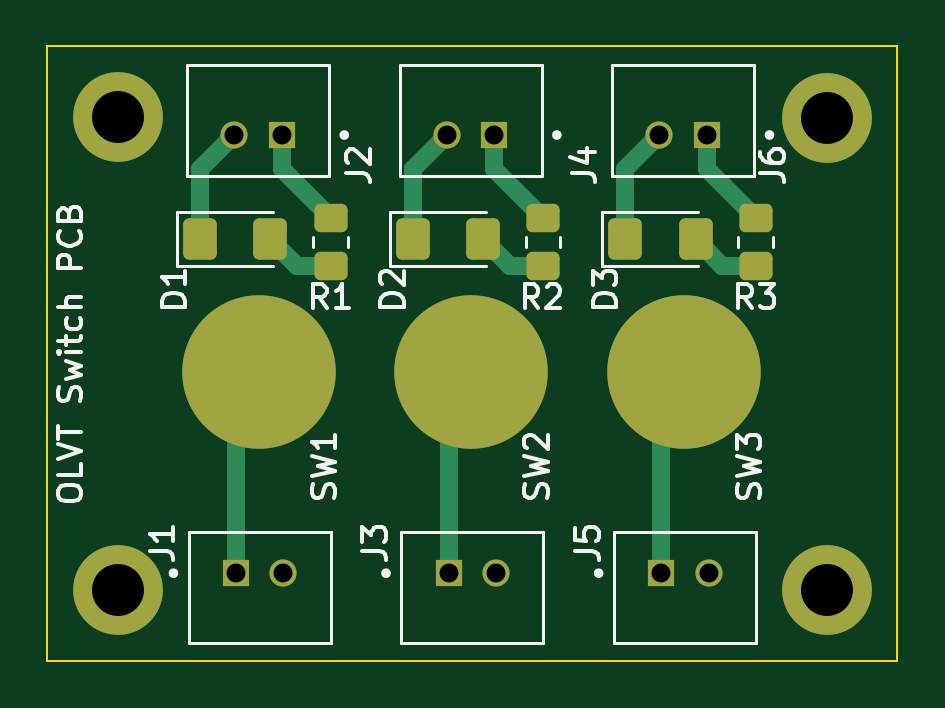
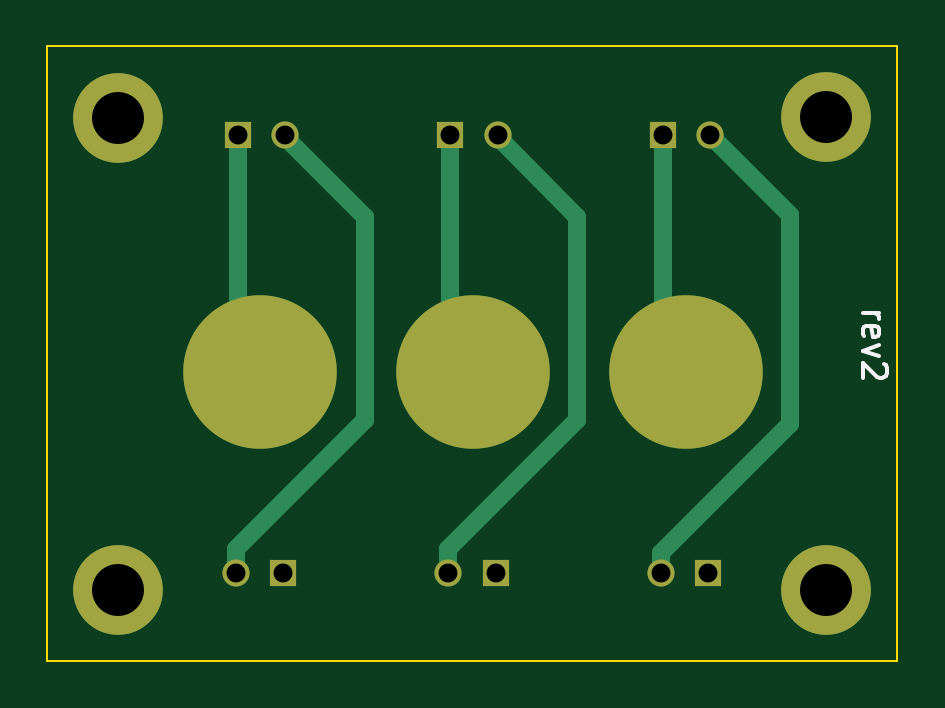
Circuit board: 11 layer files. Board 36.0 x 26.0 mm.
- bottom_copper: switches-B_Cu.gbr (3339 bytes)
- bottom_mask: switches-B_Mask.gbr (1381 bytes)
- paste: switches-B_Paste.gbr (608 bytes)
- bottom_silk: switches-B_Silkscreen.gbr (1330 bytes)
- outline: switches-Edge_Cuts.gbr (685 bytes)
- top_copper: switches-F_Cu.gbr (5095 bytes)
- top_mask: switches-F_Mask.gbr (2563 bytes)
- paste: switches-F_Paste.gbr (1795 bytes)
- top_silk: switches-F_Silkscreen.gbr (15668 bytes)
- drill: switches-NPTH.drl (272 bytes)
- drill: switches-PTH.drl (639 bytes)

=== bottom_copper: switches-B_Cu.gbr ===
%TF.GenerationSoftware,KiCad,Pcbnew,(6.0.4)*%
%TF.CreationDate,2023-03-31T12:06:15-04:00*%
%TF.ProjectId,switches,73776974-6368-4657-932e-6b696361645f,rev?*%
%TF.SameCoordinates,Original*%
%TF.FileFunction,Copper,L2,Bot*%
%TF.FilePolarity,Positive*%
%FSLAX46Y46*%
G04 Gerber Fmt 4.6, Leading zero omitted, Abs format (unit mm)*
G04 Created by KiCad (PCBNEW (6.0.4)) date 2023-03-31 12:06:15*
%MOMM*%
%LPD*%
G01*
G04 APERTURE LIST*
%TA.AperFunction,ComponentPad*%
%ADD10C,3.800000*%
%TD*%
%TA.AperFunction,SMDPad,CuDef*%
%ADD11C,6.500000*%
%TD*%
%TA.AperFunction,ComponentPad*%
%ADD12C,1.150000*%
%TD*%
%TA.AperFunction,ComponentPad*%
%ADD13R,1.150000X1.150000*%
%TD*%
%TA.AperFunction,Conductor*%
%ADD14C,0.750000*%
%TD*%
G04 APERTURE END LIST*
D10*
%TO.P,REF\u002A\u002A,1*%
%TO.N,N/C*%
X150534000Y-56325000D03*
%TD*%
D11*
%TO.P,SW3,2,2*%
%TO.N,Net-(J6-Pad1)*%
X174500000Y-67125000D03*
%TD*%
%TO.P,SW2,2,2*%
%TO.N,Net-(J4-Pad1)*%
X165500000Y-67125000D03*
%TD*%
D10*
%TO.P,REF\u002A\u002A,1*%
%TO.N,N/C*%
X150534000Y-76375000D03*
%TD*%
D12*
%TO.P,J6,2,Pin_2*%
%TO.N,Net-(D3-Pad1)*%
X173459000Y-57100000D03*
D13*
%TO.P,J6,1,Pin_1*%
%TO.N,Net-(J6-Pad1)*%
X175466000Y-57100000D03*
%TD*%
%TO.P,J5,1,Pin_1*%
%TO.N,Net-(J5-Pad1)*%
X173534000Y-75650000D03*
D12*
%TO.P,J5,2,Pin_2*%
%TO.N,Net-(D3-Pad1)*%
X175541000Y-75650000D03*
%TD*%
D13*
%TO.P,J4,1,Pin_1*%
%TO.N,Net-(J4-Pad1)*%
X166466000Y-57100000D03*
D12*
%TO.P,J4,2,Pin_2*%
%TO.N,Net-(D2-Pad1)*%
X164459000Y-57100000D03*
%TD*%
D10*
%TO.P,REF\u002A\u002A,1*%
%TO.N,N/C*%
X180534000Y-56375000D03*
%TD*%
D11*
%TO.P,SW1,2,2*%
%TO.N,Net-(J2-Pad1)*%
X156500000Y-67125000D03*
%TD*%
D13*
%TO.P,J3,1,Pin_1*%
%TO.N,Net-(J3-Pad1)*%
X164534000Y-75650000D03*
D12*
%TO.P,J3,2,Pin_2*%
%TO.N,Net-(D2-Pad1)*%
X166541000Y-75650000D03*
%TD*%
D13*
%TO.P,J2,1,Pin_1*%
%TO.N,Net-(J2-Pad1)*%
X157466000Y-57100000D03*
D12*
%TO.P,J2,2,Pin_2*%
%TO.N,Net-(D1-Pad1)*%
X155459000Y-57100000D03*
%TD*%
D10*
%TO.P,REF\u002A\u002A,1*%
%TO.N,N/C*%
X180534000Y-76375000D03*
%TD*%
D12*
%TO.P,J1,2,Pin_2*%
%TO.N,Net-(D1-Pad1)*%
X157541000Y-75650000D03*
D13*
%TO.P,J1,1,Pin_1*%
%TO.N,Net-(J1-Pad1)*%
X155534000Y-75650000D03*
%TD*%
D14*
%TO.N,Net-(D1-Pad1)*%
X152075489Y-60483511D02*
X155459000Y-57100000D01*
X157541000Y-74782000D02*
X152075489Y-69316489D01*
X152075489Y-69316489D02*
X152075489Y-60483511D01*
X157541000Y-75650000D02*
X157541000Y-74782000D01*
%TO.N,Net-(D2-Pad1)*%
X164459000Y-57100000D02*
X164459000Y-57200000D01*
X164459000Y-57200000D02*
X161075489Y-60583511D01*
X161075489Y-60583511D02*
X161075489Y-69166489D01*
X161075489Y-69166489D02*
X166541000Y-74632000D01*
X166541000Y-74632000D02*
X166541000Y-75650000D01*
%TO.N,Net-(D3-Pad1)*%
X170075489Y-69166489D02*
X175541000Y-74632000D01*
X173459000Y-57200000D02*
X170075489Y-60583511D01*
X170075489Y-60583511D02*
X170075489Y-69166489D01*
X173459000Y-57100000D02*
X173459000Y-57200000D01*
X175541000Y-74632000D02*
X175541000Y-75650000D01*
%TO.N,Net-(J2-Pad1)*%
X156500000Y-66500000D02*
X157466000Y-65534000D01*
X157466000Y-65534000D02*
X157466000Y-57100000D01*
%TO.N,Net-(J4-Pad1)*%
X165659000Y-66500000D02*
X166466000Y-65693000D01*
X165500000Y-66500000D02*
X165659000Y-66500000D01*
X166466000Y-65693000D02*
X166466000Y-57100000D01*
%TO.N,Net-(J6-Pad1)*%
X175466000Y-57100000D02*
X175466000Y-65534000D01*
X175466000Y-65534000D02*
X174500000Y-66500000D01*
%TD*%
M02*

=== bottom_mask: switches-B_Mask.gbr ===
%TF.GenerationSoftware,KiCad,Pcbnew,(6.0.4)*%
%TF.CreationDate,2023-03-31T12:06:15-04:00*%
%TF.ProjectId,switches,73776974-6368-4657-932e-6b696361645f,rev?*%
%TF.SameCoordinates,Original*%
%TF.FileFunction,Soldermask,Bot*%
%TF.FilePolarity,Negative*%
%FSLAX46Y46*%
G04 Gerber Fmt 4.6, Leading zero omitted, Abs format (unit mm)*
G04 Created by KiCad (PCBNEW (6.0.4)) date 2023-03-31 12:06:15*
%MOMM*%
%LPD*%
G01*
G04 APERTURE LIST*
%ADD10C,3.800000*%
%ADD11C,6.500000*%
%ADD12C,1.150000*%
%ADD13R,1.150000X1.150000*%
G04 APERTURE END LIST*
D10*
%TO.C,REF\u002A\u002A*%
X150534000Y-56325000D03*
%TD*%
D11*
%TO.C,SW3*%
X174500000Y-67125000D03*
%TD*%
%TO.C,SW2*%
X165500000Y-67125000D03*
%TD*%
D10*
%TO.C,REF\u002A\u002A*%
X150534000Y-76375000D03*
%TD*%
D12*
%TO.C,J6*%
X173459000Y-57100000D03*
D13*
X175466000Y-57100000D03*
%TD*%
%TO.C,J5*%
X173534000Y-75650000D03*
D12*
X175541000Y-75650000D03*
%TD*%
D13*
%TO.C,J4*%
X166466000Y-57100000D03*
D12*
X164459000Y-57100000D03*
%TD*%
D10*
%TO.C,REF\u002A\u002A*%
X180534000Y-56375000D03*
%TD*%
D11*
%TO.C,SW1*%
X156500000Y-67125000D03*
%TD*%
D13*
%TO.C,J3*%
X164534000Y-75650000D03*
D12*
X166541000Y-75650000D03*
%TD*%
D13*
%TO.C,J2*%
X157466000Y-57100000D03*
D12*
X155459000Y-57100000D03*
%TD*%
D10*
%TO.C,REF\u002A\u002A*%
X180534000Y-76375000D03*
%TD*%
D12*
%TO.C,J1*%
X157541000Y-75650000D03*
D13*
X155534000Y-75650000D03*
%TD*%
M02*

=== paste: switches-B_Paste.gbr ===
%TF.GenerationSoftware,KiCad,Pcbnew,(6.0.4)*%
%TF.CreationDate,2023-03-31T12:06:15-04:00*%
%TF.ProjectId,switches,73776974-6368-4657-932e-6b696361645f,rev?*%
%TF.SameCoordinates,Original*%
%TF.FileFunction,Paste,Bot*%
%TF.FilePolarity,Positive*%
%FSLAX46Y46*%
G04 Gerber Fmt 4.6, Leading zero omitted, Abs format (unit mm)*
G04 Created by KiCad (PCBNEW (6.0.4)) date 2023-03-31 12:06:15*
%MOMM*%
%LPD*%
G01*
G04 APERTURE LIST*
%ADD10C,6.500000*%
G04 APERTURE END LIST*
D10*
%TO.C,SW3*%
X174500000Y-67125000D03*
%TD*%
%TO.C,SW2*%
X165500000Y-67125000D03*
%TD*%
%TO.C,SW1*%
X156500000Y-67125000D03*
%TD*%
M02*

=== bottom_silk: switches-B_Silkscreen.gbr ===
%TF.GenerationSoftware,KiCad,Pcbnew,(6.0.4)*%
%TF.CreationDate,2023-03-31T12:06:15-04:00*%
%TF.ProjectId,switches,73776974-6368-4657-932e-6b696361645f,rev?*%
%TF.SameCoordinates,Original*%
%TF.FileFunction,Legend,Bot*%
%TF.FilePolarity,Positive*%
%FSLAX46Y46*%
G04 Gerber Fmt 4.6, Leading zero omitted, Abs format (unit mm)*
G04 Created by KiCad (PCBNEW (6.0.4)) date 2023-03-31 12:06:15*
%MOMM*%
%LPD*%
G01*
G04 APERTURE LIST*
%ADD10C,0.150000*%
G04 APERTURE END LIST*
D10*
X148986380Y-64617857D02*
X148319714Y-64617857D01*
X148510190Y-64617857D02*
X148414952Y-64665476D01*
X148367333Y-64713095D01*
X148319714Y-64808333D01*
X148319714Y-64903571D01*
X148938761Y-65617857D02*
X148986380Y-65522619D01*
X148986380Y-65332142D01*
X148938761Y-65236904D01*
X148843523Y-65189285D01*
X148462571Y-65189285D01*
X148367333Y-65236904D01*
X148319714Y-65332142D01*
X148319714Y-65522619D01*
X148367333Y-65617857D01*
X148462571Y-65665476D01*
X148557809Y-65665476D01*
X148653047Y-65189285D01*
X148319714Y-65998809D02*
X148986380Y-66236904D01*
X148319714Y-66475000D01*
X148081619Y-66808333D02*
X148034000Y-66855952D01*
X147986380Y-66951190D01*
X147986380Y-67189285D01*
X148034000Y-67284523D01*
X148081619Y-67332142D01*
X148176857Y-67379761D01*
X148272095Y-67379761D01*
X148414952Y-67332142D01*
X148986380Y-66760714D01*
X148986380Y-67379761D01*
M02*

=== outline: switches-Edge_Cuts.gbr ===
%TF.GenerationSoftware,KiCad,Pcbnew,(6.0.4)*%
%TF.CreationDate,2023-03-31T12:06:15-04:00*%
%TF.ProjectId,switches,73776974-6368-4657-932e-6b696361645f,rev?*%
%TF.SameCoordinates,Original*%
%TF.FileFunction,Profile,NP*%
%FSLAX46Y46*%
G04 Gerber Fmt 4.6, Leading zero omitted, Abs format (unit mm)*
G04 Created by KiCad (PCBNEW (6.0.4)) date 2023-03-31 12:06:15*
%MOMM*%
%LPD*%
G01*
G04 APERTURE LIST*
%TA.AperFunction,Profile*%
%ADD10C,0.100000*%
%TD*%
G04 APERTURE END LIST*
D10*
X147534000Y-53350000D02*
X183534000Y-53350000D01*
X183534000Y-53350000D02*
X183534000Y-79350000D01*
X183534000Y-79350000D02*
X147534000Y-79350000D01*
X147534000Y-79350000D02*
X147534000Y-53350000D01*
M02*

=== top_copper: switches-F_Cu.gbr ===
%TF.GenerationSoftware,KiCad,Pcbnew,(6.0.4)*%
%TF.CreationDate,2023-03-31T12:06:15-04:00*%
%TF.ProjectId,switches,73776974-6368-4657-932e-6b696361645f,rev?*%
%TF.SameCoordinates,Original*%
%TF.FileFunction,Copper,L1,Top*%
%TF.FilePolarity,Positive*%
%FSLAX46Y46*%
G04 Gerber Fmt 4.6, Leading zero omitted, Abs format (unit mm)*
G04 Created by KiCad (PCBNEW (6.0.4)) date 2023-03-31 12:06:15*
%MOMM*%
%LPD*%
G01*
G04 APERTURE LIST*
G04 Aperture macros list*
%AMRoundRect*
0 Rectangle with rounded corners*
0 $1 Rounding radius*
0 $2 $3 $4 $5 $6 $7 $8 $9 X,Y pos of 4 corners*
0 Add a 4 corners polygon primitive as box body*
4,1,4,$2,$3,$4,$5,$6,$7,$8,$9,$2,$3,0*
0 Add four circle primitives for the rounded corners*
1,1,$1+$1,$2,$3*
1,1,$1+$1,$4,$5*
1,1,$1+$1,$6,$7*
1,1,$1+$1,$8,$9*
0 Add four rect primitives between the rounded corners*
20,1,$1+$1,$2,$3,$4,$5,0*
20,1,$1+$1,$4,$5,$6,$7,0*
20,1,$1+$1,$6,$7,$8,$9,0*
20,1,$1+$1,$8,$9,$2,$3,0*%
G04 Aperture macros list end*
%TA.AperFunction,ComponentPad*%
%ADD10C,3.800000*%
%TD*%
%TA.AperFunction,SMDPad,CuDef*%
%ADD11RoundRect,0.250000X-0.450000X0.350000X-0.450000X-0.350000X0.450000X-0.350000X0.450000X0.350000X0*%
%TD*%
%TA.AperFunction,SMDPad,CuDef*%
%ADD12C,6.500000*%
%TD*%
%TA.AperFunction,ComponentPad*%
%ADD13C,1.150000*%
%TD*%
%TA.AperFunction,ComponentPad*%
%ADD14R,1.150000X1.150000*%
%TD*%
%TA.AperFunction,SMDPad,CuDef*%
%ADD15RoundRect,0.250001X-0.462499X-0.624999X0.462499X-0.624999X0.462499X0.624999X-0.462499X0.624999X0*%
%TD*%
%TA.AperFunction,Conductor*%
%ADD16C,0.750000*%
%TD*%
G04 APERTURE END LIST*
D10*
%TO.P,REF\u002A\u002A,1*%
%TO.N,N/C*%
X150534000Y-56325000D03*
%TD*%
D11*
%TO.P,R1,1*%
%TO.N,Net-(J2-Pad1)*%
X159534000Y-60625000D03*
%TO.P,R1,2*%
%TO.N,Net-(D1-Pad2)*%
X159534000Y-62625000D03*
%TD*%
D12*
%TO.P,SW3,1,1*%
%TO.N,Net-(J5-Pad1)*%
X174500000Y-67125000D03*
%TD*%
%TO.P,SW2,1,1*%
%TO.N,Net-(J3-Pad1)*%
X165500000Y-67125000D03*
%TD*%
D10*
%TO.P,REF\u002A\u002A,1*%
%TO.N,N/C*%
X150534000Y-76375000D03*
%TD*%
D11*
%TO.P,R3,1*%
%TO.N,Net-(J6-Pad1)*%
X177534000Y-60625000D03*
%TO.P,R3,2*%
%TO.N,Net-(D3-Pad2)*%
X177534000Y-62625000D03*
%TD*%
D13*
%TO.P,J6,2,Pin_2*%
%TO.N,Net-(D3-Pad1)*%
X173459000Y-57100000D03*
D14*
%TO.P,J6,1,Pin_1*%
%TO.N,Net-(J6-Pad1)*%
X175466000Y-57100000D03*
%TD*%
%TO.P,J5,1,Pin_1*%
%TO.N,Net-(J5-Pad1)*%
X173534000Y-75650000D03*
D13*
%TO.P,J5,2,Pin_2*%
%TO.N,Net-(D3-Pad1)*%
X175541000Y-75650000D03*
%TD*%
D14*
%TO.P,J4,1,Pin_1*%
%TO.N,Net-(J4-Pad1)*%
X166466000Y-57100000D03*
D13*
%TO.P,J4,2,Pin_2*%
%TO.N,Net-(D2-Pad1)*%
X164459000Y-57100000D03*
%TD*%
D10*
%TO.P,REF\u002A\u002A,1*%
%TO.N,N/C*%
X180534000Y-56375000D03*
%TD*%
D15*
%TO.P,D1,1,K*%
%TO.N,Net-(D1-Pad1)*%
X154012500Y-61500000D03*
%TO.P,D1,2,A*%
%TO.N,Net-(D1-Pad2)*%
X156987500Y-61500000D03*
%TD*%
D12*
%TO.P,SW1,1,1*%
%TO.N,Net-(J1-Pad1)*%
X156500000Y-67125000D03*
%TD*%
D14*
%TO.P,J3,1,Pin_1*%
%TO.N,Net-(J3-Pad1)*%
X164534000Y-75650000D03*
D13*
%TO.P,J3,2,Pin_2*%
%TO.N,Net-(D2-Pad1)*%
X166541000Y-75650000D03*
%TD*%
D11*
%TO.P,R2,1*%
%TO.N,Net-(J4-Pad1)*%
X168534000Y-60625000D03*
%TO.P,R2,2*%
%TO.N,Net-(D2-Pad2)*%
X168534000Y-62625000D03*
%TD*%
D14*
%TO.P,J2,1,Pin_1*%
%TO.N,Net-(J2-Pad1)*%
X157466000Y-57100000D03*
D13*
%TO.P,J2,2,Pin_2*%
%TO.N,Net-(D1-Pad1)*%
X155459000Y-57100000D03*
%TD*%
D15*
%TO.P,D3,1,K*%
%TO.N,Net-(D3-Pad1)*%
X172012500Y-61500000D03*
%TO.P,D3,2,A*%
%TO.N,Net-(D3-Pad2)*%
X174987500Y-61500000D03*
%TD*%
%TO.P,D2,1,K*%
%TO.N,Net-(D2-Pad1)*%
X163012500Y-61500000D03*
%TO.P,D2,2,A*%
%TO.N,Net-(D2-Pad2)*%
X165987500Y-61500000D03*
%TD*%
D10*
%TO.P,REF\u002A\u002A,1*%
%TO.N,N/C*%
X180534000Y-76375000D03*
%TD*%
D13*
%TO.P,J1,2,Pin_2*%
%TO.N,Net-(D1-Pad1)*%
X157541000Y-75650000D03*
D14*
%TO.P,J1,1,Pin_1*%
%TO.N,Net-(J1-Pad1)*%
X155534000Y-75650000D03*
%TD*%
D16*
%TO.N,Net-(D1-Pad1)*%
X154012500Y-58546500D02*
X155459000Y-57100000D01*
X154012500Y-61500000D02*
X154012500Y-58546500D01*
%TO.N,Net-(D1-Pad2)*%
X159534000Y-62625000D02*
X158112500Y-62625000D01*
X158112500Y-62625000D02*
X156987500Y-61500000D01*
%TO.N,Net-(D2-Pad1)*%
X163012500Y-58546500D02*
X164459000Y-57100000D01*
X163012500Y-61500000D02*
X163012500Y-58546500D01*
%TO.N,Net-(D2-Pad2)*%
X168534000Y-62625000D02*
X167112500Y-62625000D01*
X167112500Y-62625000D02*
X165987500Y-61500000D01*
%TO.N,Net-(D3-Pad1)*%
X172012500Y-58546500D02*
X173459000Y-57100000D01*
X172012500Y-61500000D02*
X172012500Y-58546500D01*
%TO.N,Net-(D3-Pad2)*%
X177534000Y-62625000D02*
X176112500Y-62625000D01*
X176112500Y-62625000D02*
X174987500Y-61500000D01*
%TO.N,Net-(J1-Pad1)*%
X155534000Y-75650000D02*
X155534000Y-66534000D01*
%TO.N,Net-(J2-Pad1)*%
X157466000Y-57100000D02*
X157466000Y-58557000D01*
X157466000Y-58557000D02*
X159534000Y-60625000D01*
%TO.N,Net-(J3-Pad1)*%
X164534000Y-75650000D02*
X164534000Y-66534000D01*
%TO.N,Net-(J4-Pad1)*%
X166466000Y-57100000D02*
X166466000Y-58557000D01*
X166466000Y-58557000D02*
X168534000Y-60625000D01*
%TO.N,Net-(J5-Pad1)*%
X173534000Y-75650000D02*
X173534000Y-66534000D01*
%TO.N,Net-(J6-Pad1)*%
X175466000Y-58557000D02*
X177534000Y-60625000D01*
X175466000Y-57100000D02*
X175466000Y-58557000D01*
%TD*%
M02*

=== top_mask: switches-F_Mask.gbr (2563 bytes, source withheld) ===
=== paste: switches-F_Paste.gbr (1795 bytes, source withheld) ===
=== top_silk: switches-F_Silkscreen.gbr (15668 bytes, source omitted) ===
=== drill: switches-NPTH.drl ===
M48
; DRILL file {KiCad (6.0.4)} date Fri Mar 31 12:06:17 2023
; FORMAT={-:-/ absolute / inch / decimal}
; #@! TF.CreationDate,2023-03-31T12:06:17-04:00
; #@! TF.GenerationSoftware,Kicad,Pcbnew,(6.0.4)
; #@! TF.FileFunction,NonPlated,1,2,NPTH
FMAT,2
INCH
%
G90
G05
T0
M30

=== drill: switches-PTH.drl ===
M48
; DRILL file {KiCad (6.0.4)} date Fri Mar 31 12:06:17 2023
; FORMAT={-:-/ absolute / inch / decimal}
; #@! TF.CreationDate,2023-03-31T12:06:17-04:00
; #@! TF.GenerationSoftware,Kicad,Pcbnew,(6.0.4)
; #@! TF.FileFunction,Plated,1,2,PTH
FMAT,2
INCH
; #@! TA.AperFunction,Plated,PTH,ComponentDrill
T1C0.0315
; #@! TA.AperFunction,Plated,PTH,ComponentDrill
T2C0.0866
%
G90
G05
T1
X6.1204Y-2.248
X6.1234Y-2.9783
X6.1994Y-2.248
X6.2024Y-2.9783
X6.4748Y-2.248
X6.4777Y-2.9783
X6.5538Y-2.248
X6.5567Y-2.9783
X6.8291Y-2.248
X6.832Y-2.9783
X6.9081Y-2.248
X6.9111Y-2.9783
T2
X5.9265Y-2.2175
X5.9265Y-3.0069
X7.1076Y-2.2195
X7.1076Y-3.0069
T0
M30

